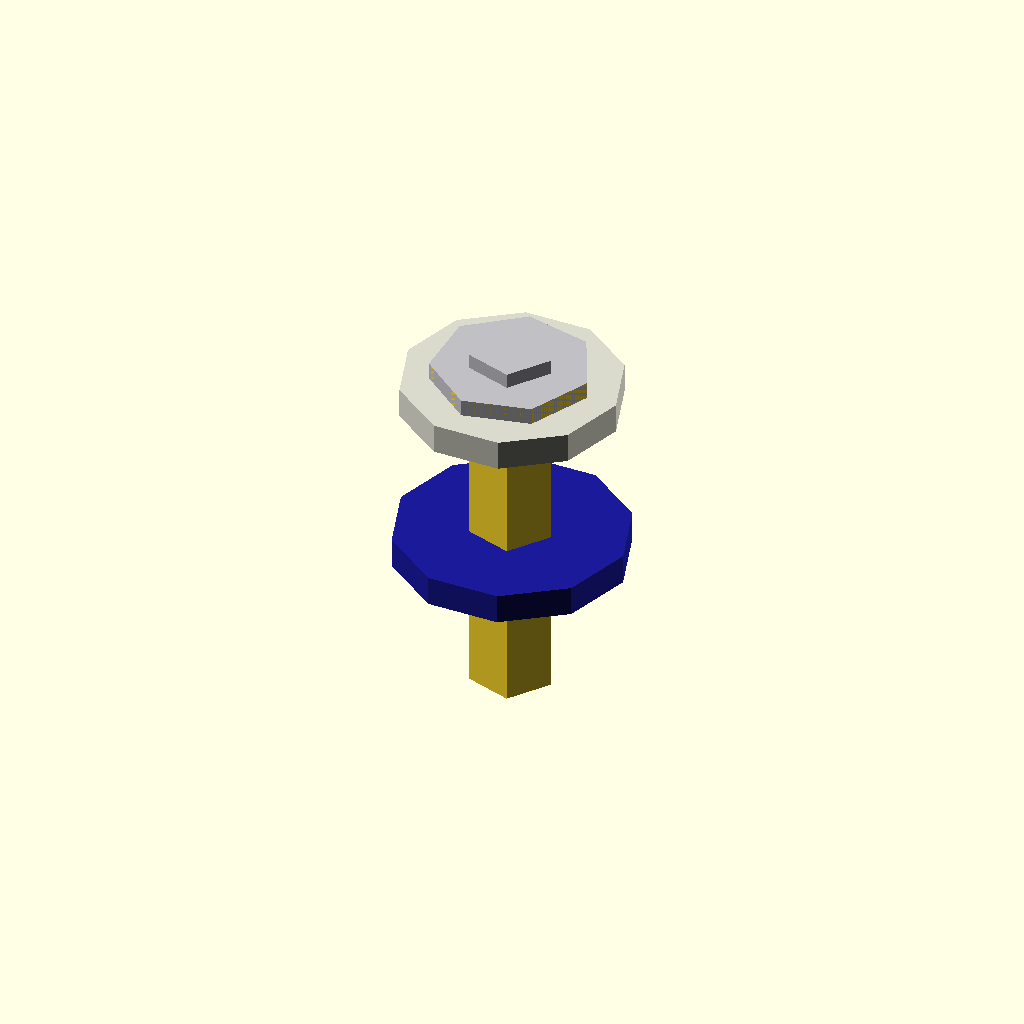
Cell 1 — every parameter at its default value.
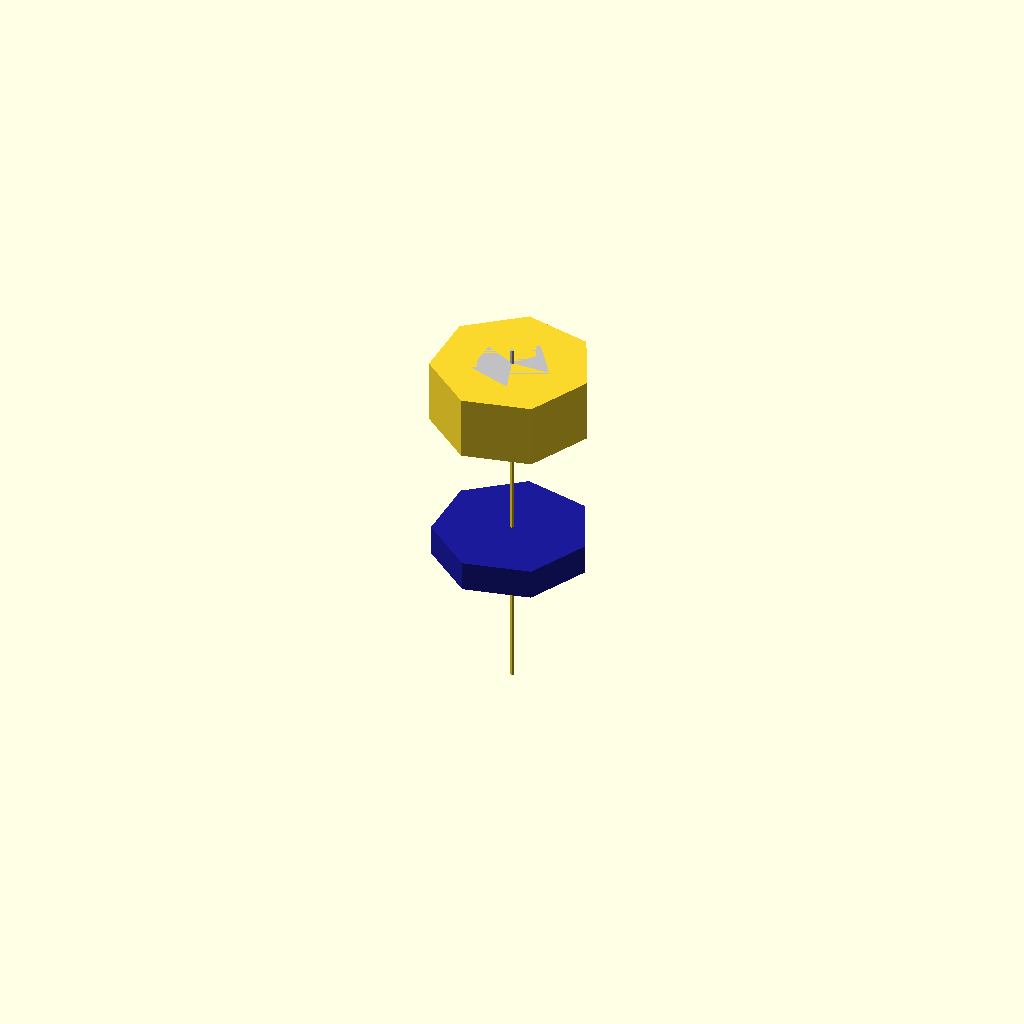
Cell 2: the same model with shaft_radius = 0.05.
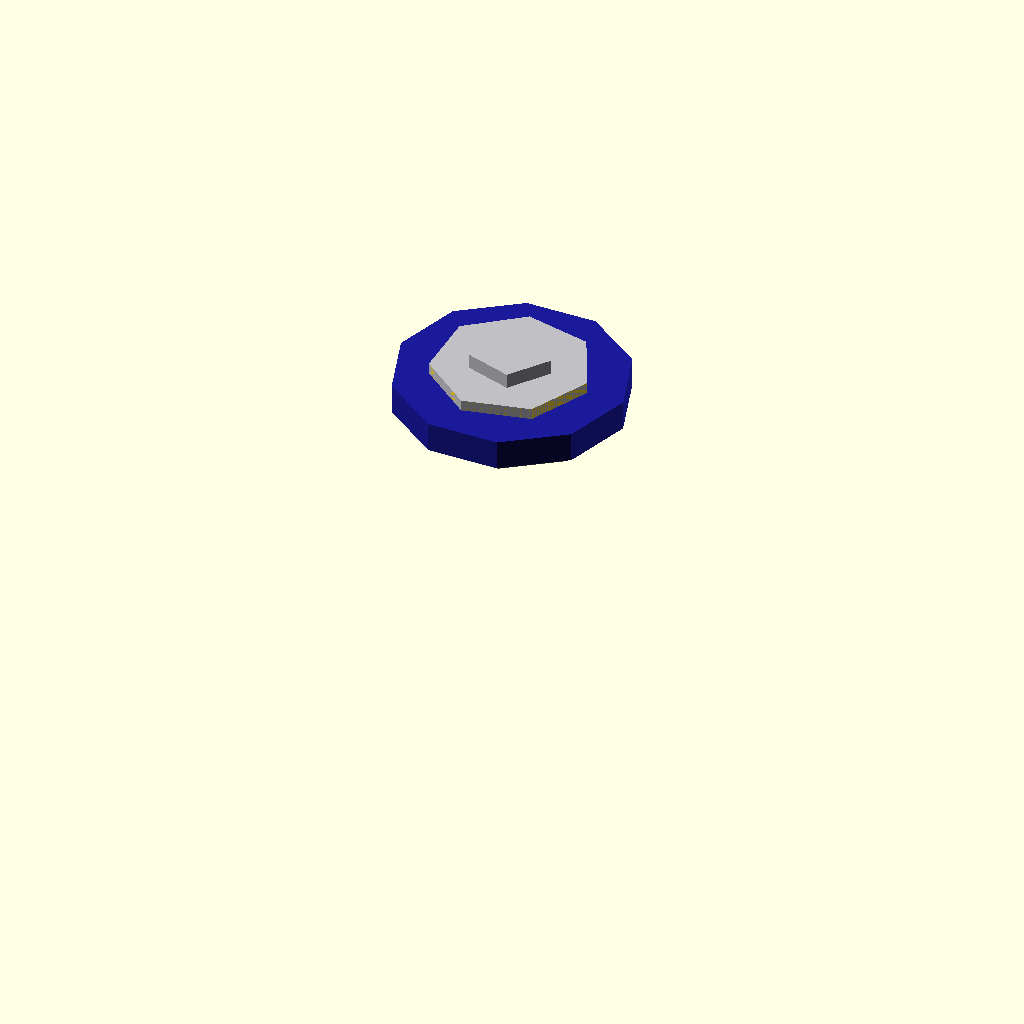
Cell 3: the same model with length = 0.5.
One fixed orthographic camera (rotation 55°, 0°, 25°; colour scheme Cornfield) for every cell.
Source of the model, results/nopscadlib/ablations/no_recovery/scad/screw__No2_screw.scad:
// Parameters
shaft_diameter = 2.2; //[1.1:4.4:0.1]
shaft_radius = 1.1; //[0.55:2.2:0.05]
length = 10; //[5:20:0.5]
head_diameter = 4.2; //[2.1:8.4:0.1]
head_radius = 2.1; //[1.05:4.2:0.05]
head_height = 1.7; //[0.85:3.4:0.05]
threaded = 0; //[0:1:1]
drive_recess = 0; //[0:1:1]
overlap = 0.8; //[0.5:2:0.1]
recess_radius = 1.2; //[0.6:2.0:0.05]
recess_depth = 0.9; //[0.4:1.4:0.05]
recess_slot_width = 0.6; //[0.3:1.2:0.05]
thread_placeholder_radius = 1.25; //[0.8:2.2:0.05]

// Screw components
module screw_shaft() {
  translate([0, 0, -head_height/2 - (length - head_height)/2 + overlap/2])
    cylinder(r=shaft_radius, h=length - head_height, center=true);
}

module pan_head() {
  translate([0, 0, 0])
    cylinder(r=head_radius, h=head_height, center=true);
}

module drive_recess_slot_x() {
  translate([0, 0, head_height/2 - (recess_depth + overlap)/2])
    cube([2*recess_radius, recess_slot_width, recess_depth + overlap], center=true);
}

module drive_recess_slot_y() {
  translate([0, 0, head_height/2 - (recess_depth + overlap)/2])
    cube([recess_slot_width, 2*recess_radius, recess_depth + overlap], center=true);
}

module thread_optional() {
  translate([0, 0, -head_height/2 - (length - head_height)/2 + overlap/2])
    cylinder(r=thread_placeholder_radius, h=length - head_height, center=true);
}

// Mandatory components
module pcb_spacer() {
  color([0.85, 0.85, 0.8]) {
    difference() {
      cylinder(r=shaft_radius + 1.8, h=overlap, center=true);
      translate([0, 0, -overlap/2])
        cylinder(r=shaft_radius, h=overlap, center=true);
    }
  }
}

module screw_and_washer() {
  color([0.75, 0.75, 0.77]) {
    union() {
      translate([0, 0, head_height/2 - overlap/2])
        cylinder(r=shaft_radius + 1, h=overlap, center=true);
      translate([0, 0, head_height/2])
        cylinder(r=shaft_radius, h=overlap, center=true);
    }
  }
}

module buzzer() {
  color([0.1, 0.1, 0.6]) {
    translate([0, 0, -length/2 + overlap/2])
      cylinder(r=shaft_radius + 2, h=overlap, center=true);
  }
}

// Assembly
module assembly() {
  union() {
    if (drive_recess) {
      difference() {
        union() {
          pan_head();
          screw_shaft();
        }
        union() {
          drive_recess_slot_x();
          drive_recess_slot_y();
        }
      }
    } else {
      union() {
        pan_head();
        screw_shaft();
      }
    }
    if (threaded) {
      thread_optional();
    }
    pcb_spacer();
    screw_and_washer();
    buzzer();
  }
}

assembly();
Customizer parameters (derived from the source; name, type, default, range or options):
shaft_diameter: number, default 2.2, range 0.1 to 1.1, step 4.4
shaft_radius: number, default 1.1, range 0.05 to 0.55, step 2.2
length: number, default 10, range 0.5 to 5, step 20
head_diameter: number, default 4.2, range 0.1 to 2.1, step 8.4
head_radius: number, default 2.1, range 0.05 to 1.05, step 4.2
head_height: number, default 1.7, range 0.05 to 0.85, step 3.4
threaded: number, default 0, range 0 to 1, step 1
drive_recess: number, default 0, range 0 to 1, step 1
overlap: number, default 0.8, range 0.1 to 0.5, step 2
recess_radius: number, default 1.2, range 0.05 to 0.6, step 2
recess_depth: number, default 0.9, range 0.05 to 0.4, step 1.4
recess_slot_width: number, default 0.6, range 0.05 to 0.3, step 1.2
thread_placeholder_radius: number, default 1.25, range 0.05 to 0.8, step 2.2
